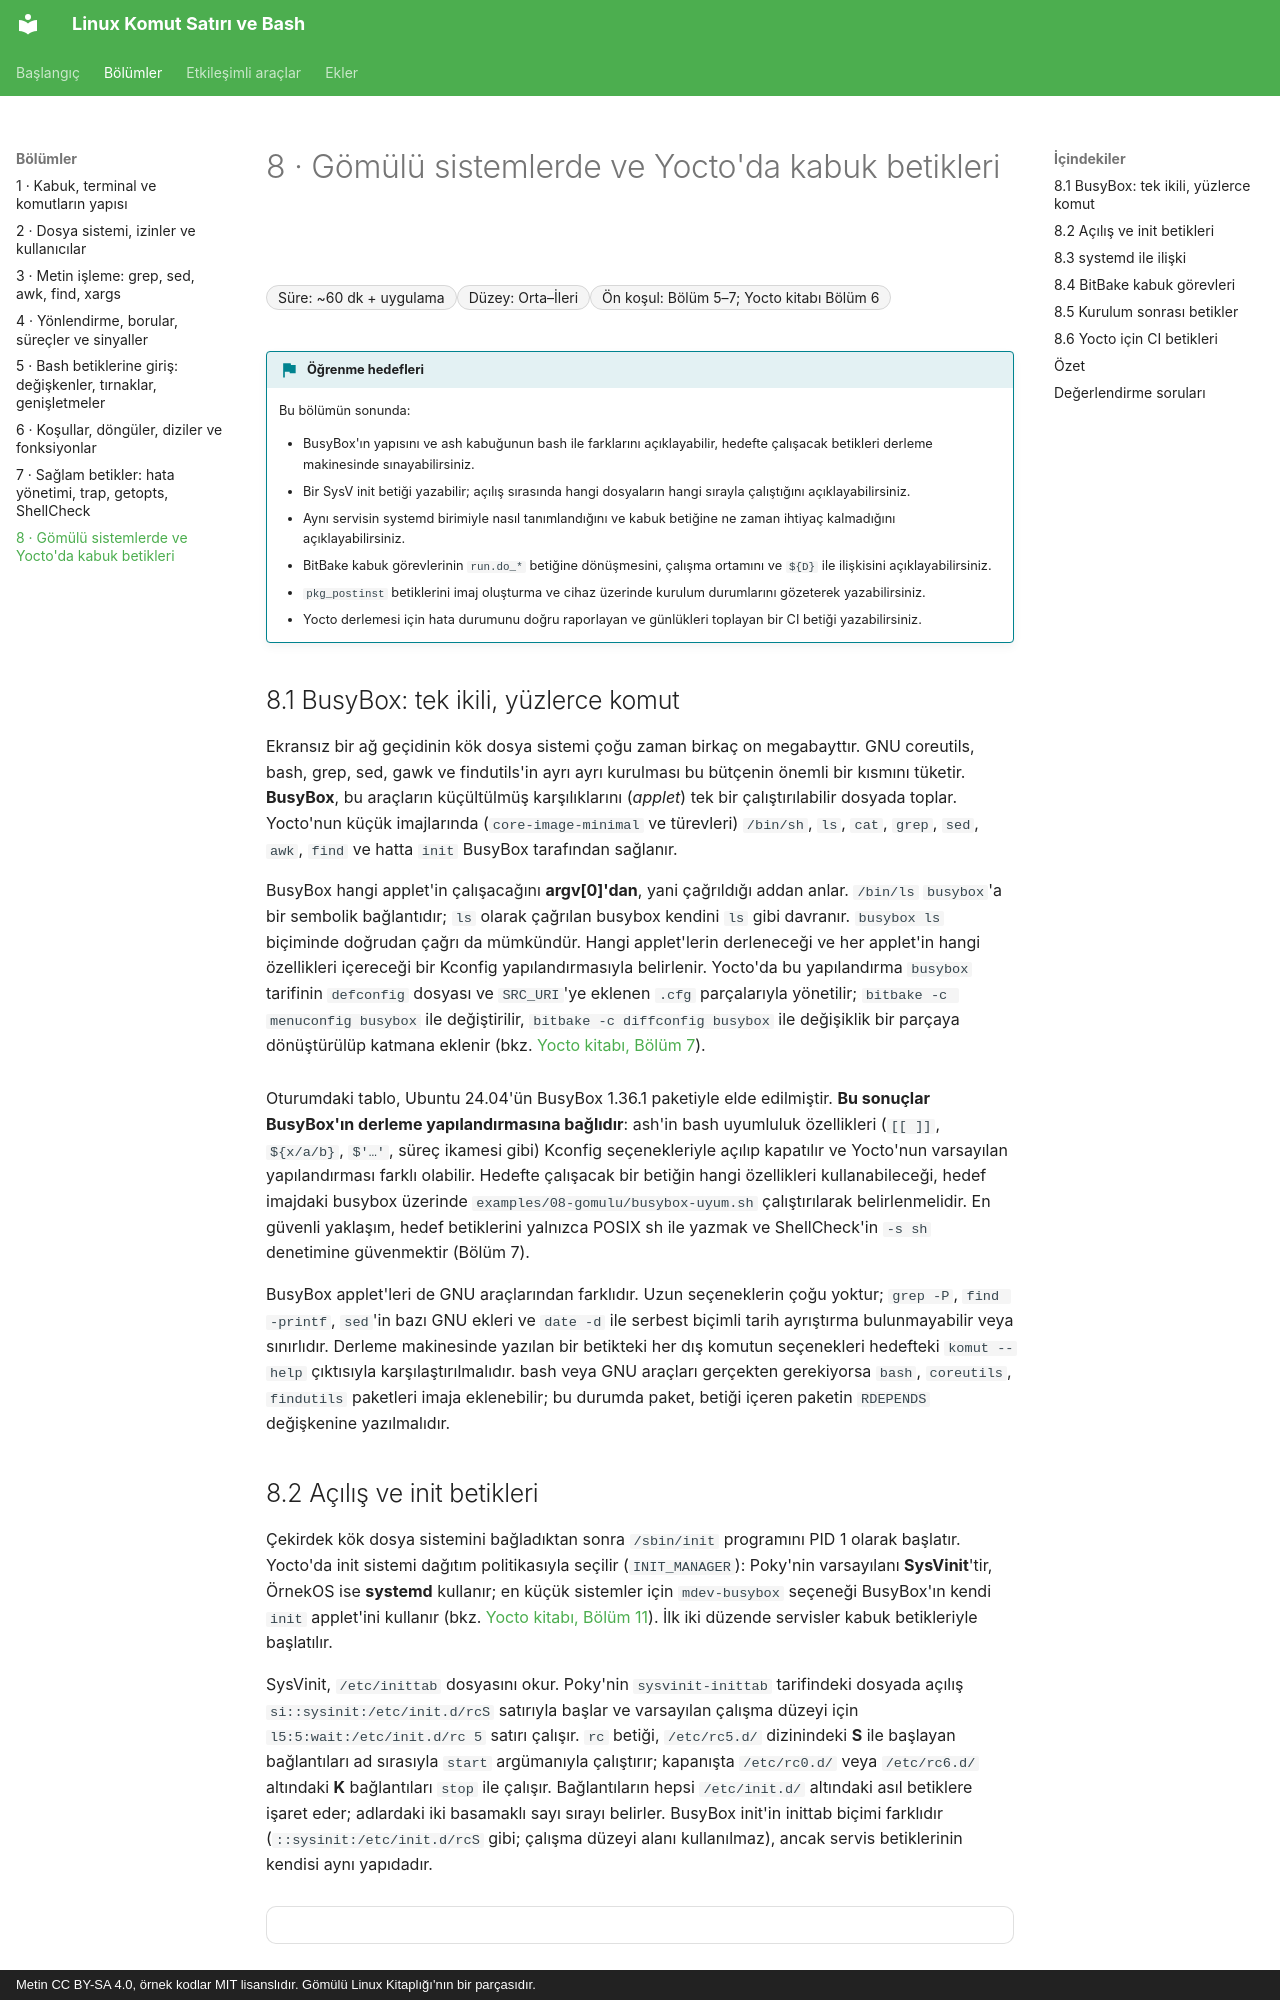

repository: mfguney/bash-komut-satiri · page: bolumler/08-gomulu-betikler.html · generator: mkdocs · copyright: Metin CC BY-SA 4.0, örnek kodlar MIT lisanslıdır. Gömülü Linux Kitaplığı'nın bir parçasıdır.

# 8 · Gömülü sistemlerde ve Yocto'da kabuk betikleri

<div class="kunye" markdown>
<span>Süre: ~60 dk + uygulama</span><span>Düzey: Orta–İleri</span><span>Ön koşul: Bölüm 5–7; Yocto kitabı Bölüm 6</span>
</div>

!!! hedef "Öğrenme hedefleri"
    Bu bölümün sonunda:

    - BusyBox'ın yapısını ve ash kabuğunun bash ile farklarını açıklayabilir, hedefte çalışacak betikleri derleme makinesinde sınayabilirsiniz.
    - Bir SysV init betiği yazabilir; açılış sırasında hangi dosyaların hangi sırayla çalıştığını açıklayabilirsiniz.
    - Aynı servisin systemd birimiyle nasıl tanımlandığını ve kabuk betiğine ne zaman ihtiyaç kalmadığını açıklayabilirsiniz.
    - BitBake kabuk görevlerinin `run.do_*` betiğine dönüşmesini, çalışma ortamını ve `${D}` ile ilişkisini açıklayabilirsiniz.
    - `pkg_postinst` betiklerini imaj oluşturma ve cihaz üzerinde kurulum durumlarını gözeterek yazabilirsiniz.
    - Yocto derlemesi için hata durumunu doğru raporlayan ve günlükleri toplayan bir CI betiği yazabilirsiniz.

## 8.1 BusyBox: tek ikili, yüzlerce komut

Ekransız bir ağ geçidinin kök dosya sistemi çoğu zaman birkaç on megabayttır. GNU coreutils, bash,
grep, sed, gawk ve findutils'in ayrı ayrı kurulması bu bütçenin önemli bir kısmını tüketir. **BusyBox**,
bu araçların küçültülmüş karşılıklarını (*applet*) tek bir çalıştırılabilir dosyada toplar. Yocto'nun
küçük imajlarında (`core-image-minimal` ve türevleri) `/bin/sh`, `ls`, `cat`, `grep`, `sed`, `awk`,
`find` ve hatta `init` BusyBox tarafından sağlanır.

BusyBox hangi applet'in çalışacağını **argv[0]'dan**, yani çağrıldığı addan anlar. `/bin/ls`
`busybox`'a bir sembolik bağlantıdır; `ls` olarak çağrılan busybox kendini `ls` gibi davranır.
`busybox ls` biçiminde doğrudan çağrı da mümkündür. Hangi applet'lerin derleneceği ve her applet'in
hangi özellikleri içereceği bir Kconfig yapılandırmasıyla belirlenir. Yocto'da bu yapılandırma
`busybox` tarifinin `defconfig` dosyası ve `SRC_URI`'ye eklenen `.cfg` parçalarıyla yönetilir;
`bitbake -c menuconfig busybox` ile değiştirilir, `bitbake -c diffconfig busybox` ile değişiklik bir
parçaya dönüştürülüp katmana eklenir
(bkz. <a href="../../yocto-gomulu-linux/bolumler/07-katmanlar.html">Yocto kitabı, Bölüm 7</a>).

<div class="terminal" data-oturum="busybox-ash"></div>

Oturumdaki tablo, Ubuntu 24.04'ün BusyBox 1.36.1 paketiyle elde edilmiştir. **Bu sonuçlar BusyBox'ın
derleme yapılandırmasına bağlıdır**: ash'in bash uyumluluk özellikleri (`[[ ]]`, `${x/a/b}`, `$'…'`,
süreç ikamesi gibi) Kconfig seçenekleriyle açılıp kapatılır ve Yocto'nun varsayılan yapılandırması
farklı olabilir. Hedefte çalışacak bir betiğin hangi özellikleri kullanabileceği, hedef imajdaki
busybox üzerinde `examples/08-gomulu/busybox-uyum.sh` çalıştırılarak belirlenmelidir. En güvenli
yaklaşım, hedef betiklerini yalnızca POSIX sh ile yazmak ve ShellCheck'in `-s sh` denetimine
güvenmektir (Bölüm 7).

BusyBox applet'leri de GNU araçlarından farklıdır. Uzun seçeneklerin çoğu yoktur; `grep -P`,
`find -printf`, `sed`'in bazı GNU ekleri ve `date -d` ile serbest biçimli tarih ayrıştırma bulunmayabilir
veya sınırlıdır. Derleme makinesinde yazılan bir betikteki her dış komutun seçenekleri hedefteki
`komut --help` çıktısıyla karşılaştırılmalıdır. bash veya GNU araçları gerçekten gerekiyorsa `bash`,
`coreutils`, `findutils` paketleri imaja eklenebilir; bu durumda paket, betiği içeren paketin
`RDEPENDS` değişkenine yazılmalıdır.
